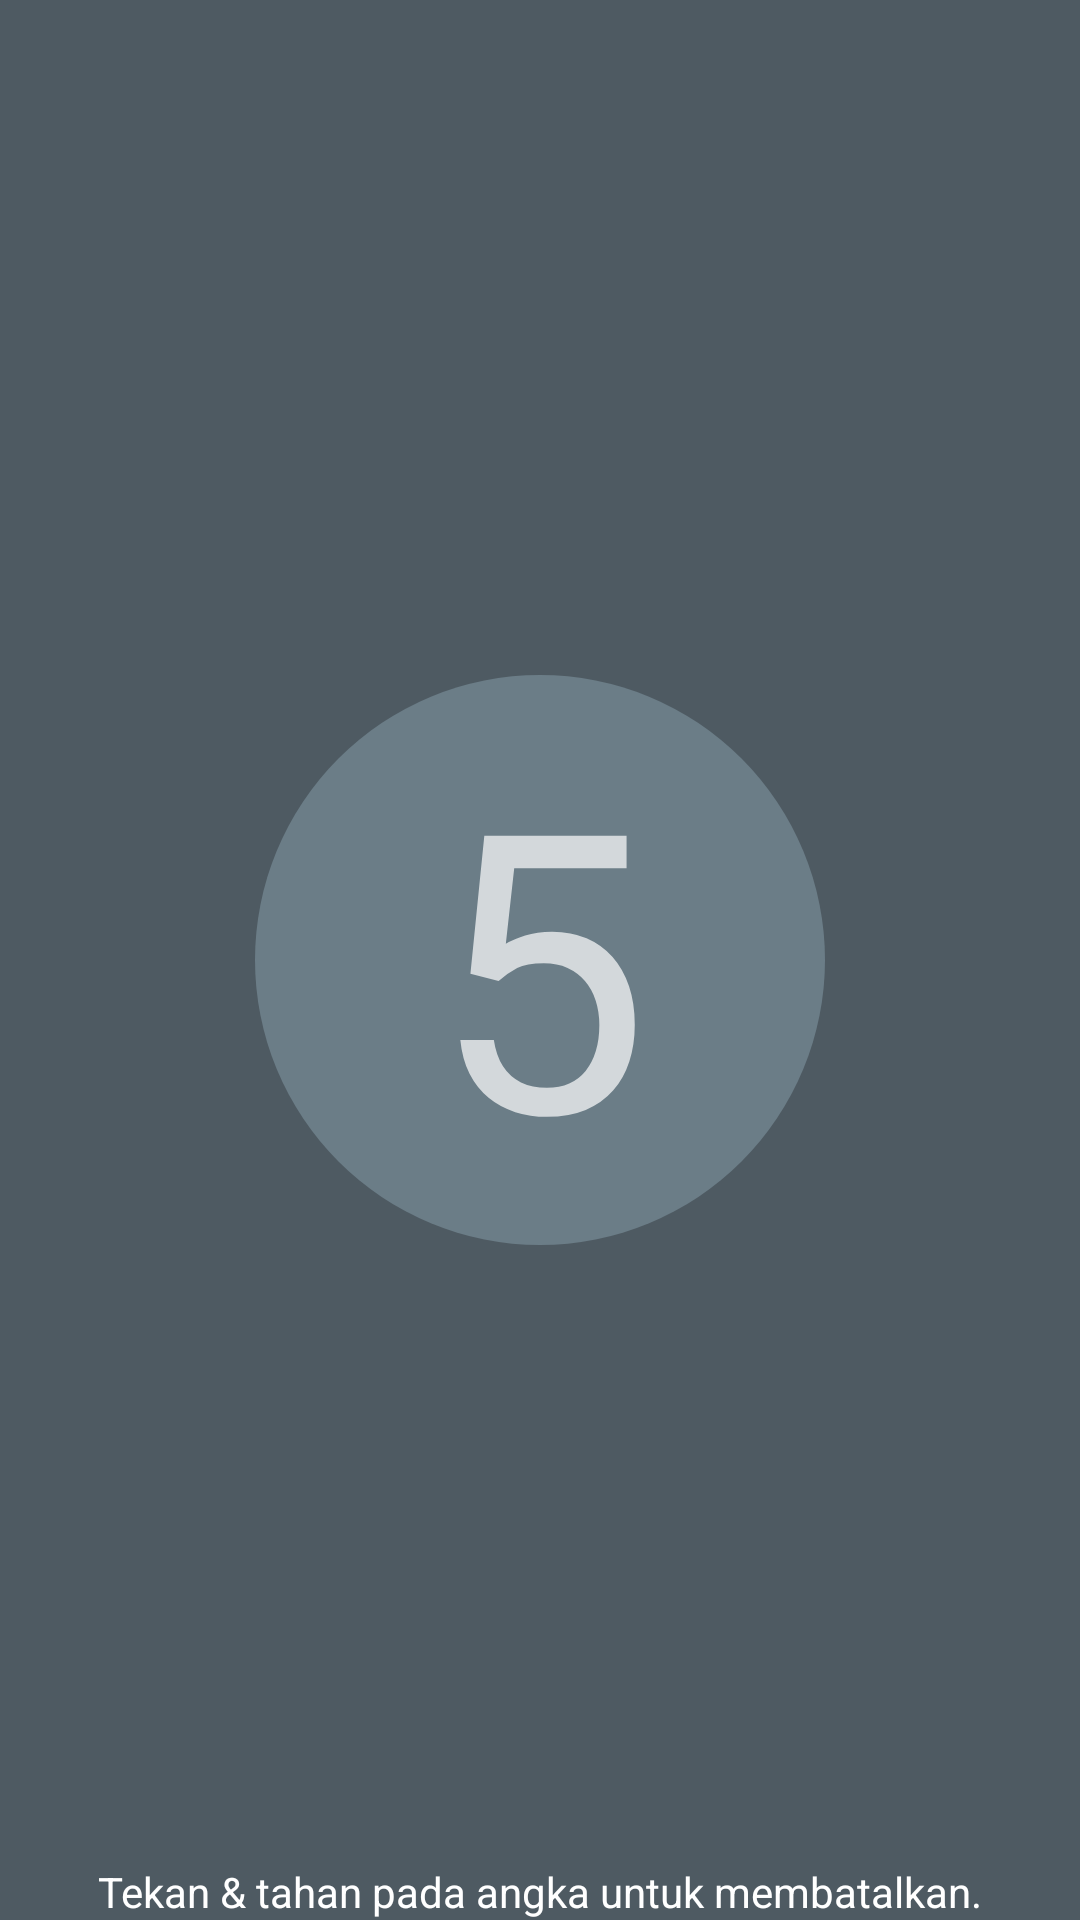

The Android layout XML behind this screen, and the referenced resources:
<!-- AndroidManifest.xml: application theme AppTheme -->
<!-- res/layout/activity_keluar.xml -->
<?xml version="1.0" encoding="utf-8"?>

<RelativeLayout xmlns:android="http://schemas.android.com/apk/res/android"
    xmlns:tools="http://schemas.android.com/tools"
    android:id="@+id/activity_keluar"
    android:keepScreenOn="true"
    android:layout_width="match_parent"
    android:layout_height="match_parent"
    android:paddingBottom="@dimen/activity_vertical_margin"
    android:paddingLeft="@dimen/activity_horizontal_margin"
    android:paddingRight="@dimen/activity_horizontal_margin"
    android:paddingTop="@dimen/activity_vertical_margin"
    android:background="#4E5A62"
    tools:context="com.example.example.example.keluar">

    <TextView
        android:layout_width="wrap_content"
        android:layout_height="wrap_content"
        android:textSize="130dp"
        android:text="5"
        android:id="@+id/keluar"
        android:layout_gravity="center"
        android:layout_centerVertical="true"
        android:layout_centerHorizontal="true"
        android:gravity="center"
        android:textAlignment="center"
        android:background="@drawable/circle"/>

    <TextView
        android:text="Tekan &amp; tahan pada angka untuk membatalkan."
        android:layout_width="wrap_content"
        android:layout_height="wrap_content"
        android:textColor="#FFFFFF"
        android:layout_alignParentBottom="true"
        android:layout_centerHorizontal="true" />

</RelativeLayout>
<!-- resources referenced by this layout -->
<resources>
  <!-- drawable circle (drawable) -->
  <?xml version="1.0" encoding="utf-8"?>
  
  <shape
      xmlns:android="http://schemas.android.com/apk/res/android"
      android:shape="oval">
  
      <solid
          android:color="#6B7D87"/>
  
      <size
          android:width="190dp"
          android:height="190dp"/>
  </shape>
  <style name="AppTheme" parent="Theme.AppCompat.NoActionBar">
          <item name="android:windowFullscreen">true</item>
      </style>
</resources>
